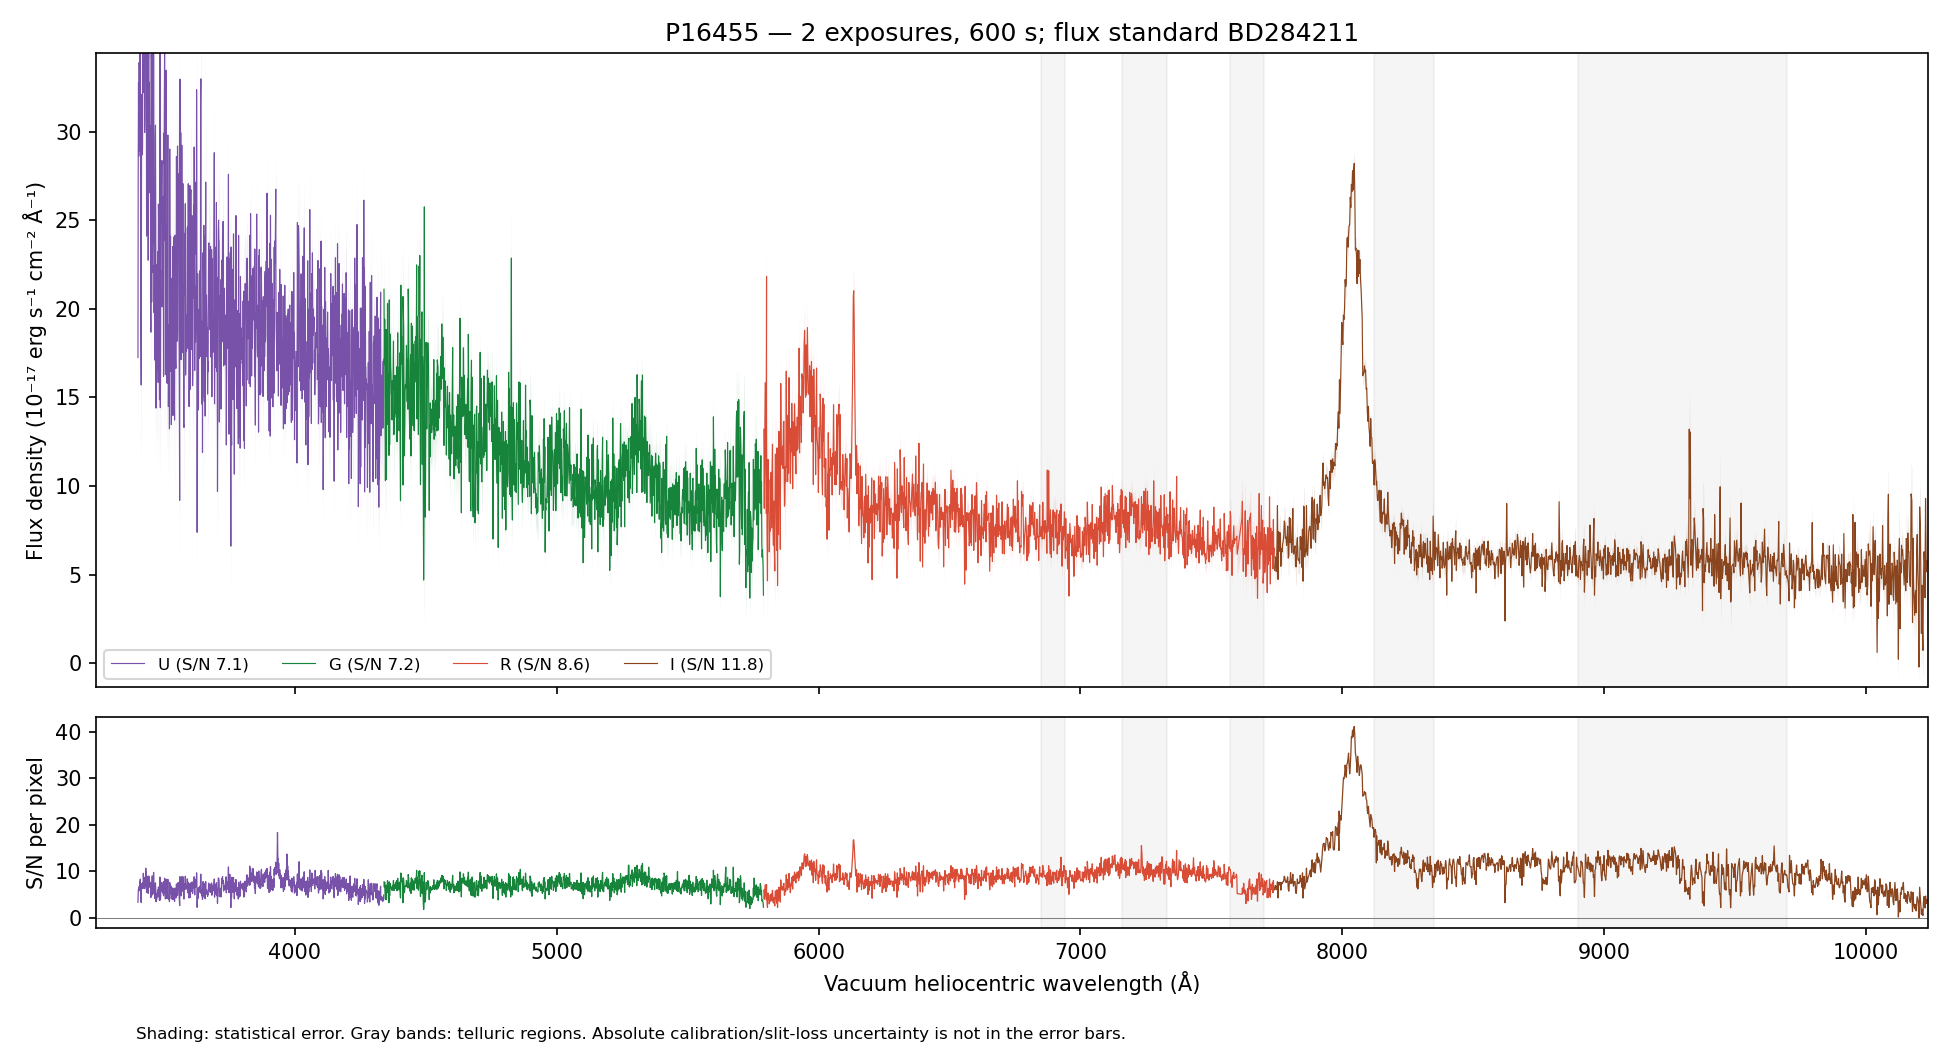

Source data for this figure (header and first rows):
WAVE_VAC_HELIO_A, FLUX, FLUX_ERR, FLUX_UNCORR, ERR_UNCORR, TELLURIC, TELLURIC_ERR, FLUX_ALTSTD, MASK, QUALITY, CHANNEL
3242, 24.63, 7.098, 24.63, 7.098, 1.0, 0.0, 59.47, False, 2, U
3243, 20.44, 7.104, 20.44, 7.104, 1.0, 0.0, 49.38, False, 2, U
3244, 18.74, 6.86, 18.74, 6.86, 1.0, 0.0, 45.3, False, 2, U
3245, 20.58, 6.853, 20.58, 6.853, 1.0, 0.0, 49.79, False, 2, U
3246, 32.44, 7.1, 32.44, 7.1, 1.0, 0.0, 78.56, False, 2, U
3247, 20.7, 7.094, 20.7, 7.094, 1.0, 0.0, 50.19, False, 2, U
3248, 24.9, 6.878, 24.9, 6.878, 1.0, 0.0, 60.46, False, 2, U
3249, 6.22, 6.328, 6.22, 6.328, 1.0, 0.0, 15.12, False, 2, U
3250, 3.434, 6.14, 3.434, 6.14, 1.0, 0.0, 8.361, False, 2, U
3251, 10.2, 6.319, 10.2, 6.319, 1.0, 0.0, 24.88, False, 2, U
3252, 18.49, 6.457, 18.49, 6.457, 1.0, 0.0, 45.16, False, 2, U
3253, 12.89, 6.368, 12.89, 6.368, 1.0, 0.0, 31.53, False, 2, U
3254, 15.48, 6.551, 15.48, 6.551, 1.0, 0.0, 37.93, False, 2, U
3255, 26.36, 6.805, 26.36, 6.805, 1.0, 0.0, 64.68, False, 2, U
3256, 21.92, 6.928, 21.92, 6.928, 1.0, 0.0, 53.86, False, 2, U
3257, 31.61, 7.305, 31.61, 7.305, 1.0, 0.0, 77.74, False, 2, U
3258, 11.18, 7.047, 11.18, 7.047, 1.0, 0.0, 27.53, False, 2, U
3259, 33.97, 7.397, 33.97, 7.397, 1.0, 0.0, 83.69, False, 2, U
3260, 31.77, 7.359, 31.77, 7.359, 1.0, 0.0, 78.33, False, 2, U
3261, 32.18, 7.47, 32.18, 7.47, 1.0, 0.0, 79.34, False, 2, U
3262, 25.61, 7.25, 25.61, 7.25, 1.0, 0.0, 63.16, False, 2, U
3264, 23.34, 7.313, 23.34, 7.313, 1.0, 0.0, 57.53, False, 2, U
3265, 13.25, 7.057, 13.25, 7.057, 1.0, 0.0, 32.65, False, 2, U
3266, 7.316, 6.816, 7.316, 6.816, 1.0, 0.0, 18.02, False, 2, U
3267, 37.83, 7.056, 37.83, 7.056, 1.0, 0.0, 93.09, False, 2, U
3268, 15.1, 7.014, 15.1, 7.014, 1.0, 0.0, 37.14, False, 2, U
3269, 21.82, 7.333, 21.82, 7.333, 1.0, 0.0, 53.59, False, 2, U
3270, 9.489, 7.143, 9.489, 7.143, 1.0, 0.0, 23.29, False, 2, U
3271, 16.39, 7.026, 16.39, 7.026, 1.0, 0.0, 40.19, False, 2, U
3272, 20.25, 6.789, 20.25, 6.789, 1.0, 0.0, 49.58, False, 2, U
3273, 28.28, 6.73, 28.28, 6.73, 1.0, 0.0, 69.16, False, 2, U
3274, 25.94, 6.777, 25.94, 6.777, 1.0, 0.0, 63.38, False, 2, U
3275, 18.13, 6.869, 18.13, 6.869, 1.0, 0.0, 44.24, False, 2, U
3276, 35.78, 7.015, 35.78, 7.015, 1.0, 0.0, 87.2, False, 2, U
3277, 18.71, 6.701, 18.71, 6.701, 1.0, 0.0, 45.56, False, 2, U
3278, 21.65, 6.626, 21.65, 6.626, 1.0, 0.0, 52.66, False, 2, U
3279, 3.619, 6.377, 3.619, 6.377, 1.0, 0.0, 8.796, False, 2, U
3280, -3.277, 6.228, -3.277, 6.228, 1.0, 0.0, -7.959, False, 2, U
3281, 22.58, 6.354, 22.58, 6.354, 1.0, 0.0, 54.82, False, 2, U
3282, 6.864, 6.265, 6.864, 6.265, 1.0, 0.0, 16.66, False, 2, U
3283, 12.76, 6.276, 12.76, 6.276, 1.0, 0.0, 30.95, False, 2, U
3284, 25.41, 6.381, 25.41, 6.381, 1.0, 0.0, 61.65, False, 2, U
3285, 27.69, 6.422, 27.69, 6.422, 1.0, 0.0, 67.16, False, 2, U
3286, 20.43, 6.491, 20.43, 6.491, 1.0, 0.0, 49.56, False, 2, U
3287, 25.82, 6.222, 25.82, 6.222, 1.0, 0.0, 62.63, False, 2, U
3288, 16.6, 5.998, 16.6, 5.998, 1.0, 0.0, 40.29, False, 2, U
3289, 27.75, 6.083, 27.75, 6.083, 1.0, 0.0, 67.36, False, 2, U
3290, 23.76, 6.528, 23.76, 6.528, 1.0, 0.0, 57.69, False, 2, U
3291, 8.925, 6.585, 8.925, 6.585, 1.0, 0.0, 21.68, False, 2, U
3292, 22.63, 6.746, 22.63, 6.746, 1.0, 0.0, 55.01, False, 2, U
3293, 28.48, 6.777, 28.48, 6.777, 1.0, 0.0, 69.27, False, 2, U
3294, 15.2, 6.864, 15.2, 6.864, 1.0, 0.0, 36.98, False, 2, U
3295, 14.06, 6.762, 14.06, 6.762, 1.0, 0.0, 34.22, False, 2, U
3296, 13.07, 6.825, 13.07, 6.825, 1.0, 0.0, 31.84, False, 2, U
3297, 17, 6.724, 17, 6.724, 1.0, 0.0, 41.44, False, 2, U
3298, 13.02, 6.619, 13.02, 6.619, 1.0, 0.0, 31.74, False, 2, U
3300, 39.11, 6.844, 39.11, 6.844, 1.0, 0.0, 95.41, False, 2, U
3301, 29.2, 6.831, 29.2, 6.831, 1.0, 0.0, 71.28, False, 2, U
3302, 22.34, 6.939, 22.34, 6.939, 1.0, 0.0, 54.57, False, 2, U
3303, 21.48, 6.759, 21.48, 6.759, 1.0, 0.0, 52.48, False, 2, U
... 4,414 more rows
